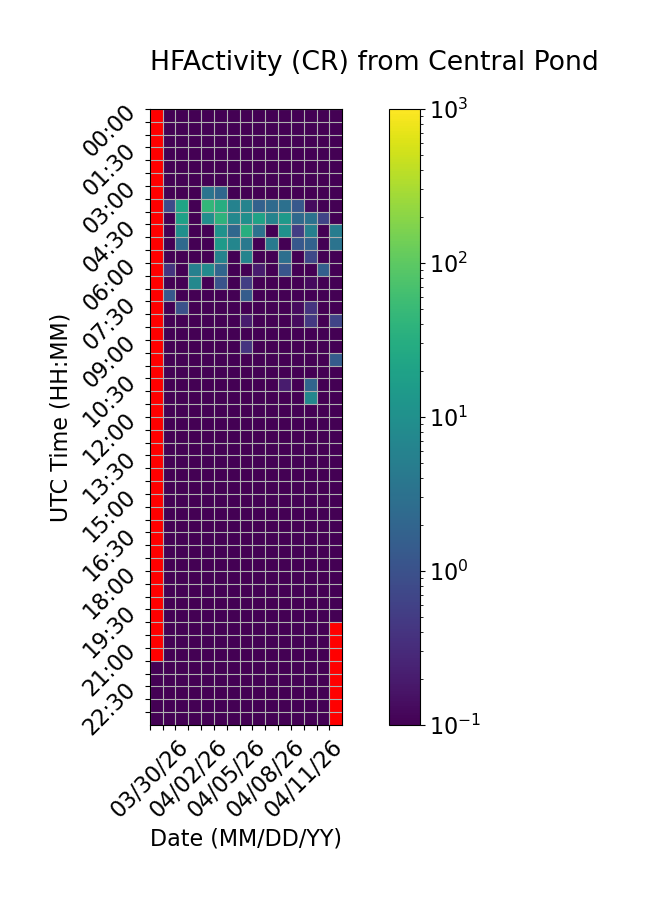

Source data for this figure (header and first rows):
Time (UTC), 03/30/26, 03/31/26, 04/01/26, 04/02/26, 04/03/26, 04/04/26, 04/05/26, 04/06/26, 04/07/26, 04/08/26, 04/09/26, 04/10/26, 04/11/26, 04/12/26, 04/13/26
00:00, , 0.0, 0.0, 0.0, 0.0, 0.0, 0.0, 0.0, 0.0, 0.0, 0.0, 0.0, 0.0, 0.0, 0.0
00:30, , 0.0, 0.0, 0.0, 0.0, 0.0, 0.0, 0.0, 0.0, 0.0, 0.0, 0.0, 0.0, 0.0, 0.0
01:00, , 0.0, 0.0, 0.0, 0.0, 0.0, 0.0, 0.0, 0.0, 0.0, 0.0, 0.0, 0.0, 0.0, 0.0
01:30, , 0.0, 0.0, 0.0, 0.0, 0.0, 0.0, 0.0, 0.0, 0.0, 0.0, 0.0, 0.0, 0.0, 0.0
02:00, , 0.0, 0.0, 0.0, 0.0, 0.0, 0.0, 0.0, 0.0, 0.0, 0.0, 0.0, 0.0, 0.0, 0.0
02:30, , 0.0, 0.0, 0.0, 0.0, 0.0, 0.0, 0.0, 0.0, 0.0, 0.0, 0.0, 0.0, 0.0, 0.0
03:00, , 0.0, 0.06667, 0.0, 3.4, 2.2, 0.0, 0.0, 0.0, 0.0, 0.0, 0.0, 0.0, 0.0, 0.0
03:30, , 0.8, 22.2, 0.0, 44.47, 31.0, 5.933, 6.067, 1.733, 2.4, 3.0, 1.267, 0.1333, 0.0, 0.0
04:00, , 0.0, 18.47, 0.0, 9.6, 38.53, 7.4, 9.733, 20.07, 6.2, 14.4, 2.333, 3.2, 0.6667, 0.0
04:30, , 0.0, 9.667, 0.0, 0.0, 11.13, 2.2, 32.47, 3.2, 0.0, 10.73, 0.5333, 5.6, 0.0, 4.733
05:00, , 0.0, 2.333, 0.0, 0.0, 15.13, 6.733, 4.133, 0.0, 4.467, 0.0, 1.267, 1.8, 0.0, 3.333
05:30, , 0.0, 0.0, 0.0, 0.0, 6.133, 0.0, 6.267, 0.0, 0.0, 2.867, 0.0, 0.7333, 0.0, 0.0
06:00, , 0.4, 0.0, 5.533, 8.267, 2.0, 0.0, 0.06667, 0.2, 0.0, 1.133, 0.0, 0.0, 1.667, 0.0
06:30, , 0.0, 0.0, 7.333, 0.0, 1.067, 0.0, 0.5333, 0.0, 0.0, 0.0, 0.0, 0.1333, 0.0, 0.0
07:00, , 1.267, 0.0, 0.0, 0.0, 0.0, 0.0, 1.467, 0.0, 0.06667, 0.0, 0.0, 0.0, 0.0, 0.0
07:30, , 0.0, 1.0, 0.0, 0.0, 0.0, 0.0, 0.0, 0.0, 0.0, 0.0, 0.1333, 0.4, 0.0, 0.06667
08:00, , 0.0, 0.0, 0.0, 0.0, 0.0, 0.0, 0.2, 0.0, 0.0, 0.0, 0.1333, 0.4667, 0.0, 0.6667
08:30, , 0.0, 0.0, 0.0, 0.0, 0.0, 0.0, 0.06667, 0.0, 0.0, 0.0, 0.0, 0.0, 0.0, 0.0
09:00, , 0.0, 0.0, 0.0, 0.0, 0.0, 0.0, 0.4, 0.0, 0.0, 0.0, 0.0, 0.0, 0.0, 0.0
09:30, , 0.0, 0.0, 0.0, 0.0, 0.0, 0.0, 0.0, 0.0, 0.0, 0.0, 0.0, 0.06667, 0.0, 1.467
10:00, , 0.0, 0.0, 0.0, 0.0, 0.0, 0.0, 0.0, 0.0, 0.0, 0.0, 0.0, 0.0, 0.0, 0.0
10:30, , 0.0, 0.0, 0.0, 0.0, 0.0, 0.0, 0.0, 0.0, 0.0, 0.2, 0.0, 1.933, 0.0, 0.0
11:00, , 0.0, 0.0, 0.0, 0.0, 0.0, 0.0, 0.0, 0.0, 0.0, 0.0, 0.06667, 7.067, 0.0, 0.0
11:30, , 0.0, 0.0, 0.0, 0.0, 0.0, 0.0, 0.0, 0.0, 0.0, 0.0, 0.0, 0.0, 0.0, 0.0
12:00, , 0.0, 0.0, 0.0, 0.0, 0.0, 0.0, 0.0, 0.0, 0.0, 0.0, 0.0, 0.0, 0.0, 0.0
12:30, , 0.0, 0.0, 0.0, 0.0, 0.0, 0.0, 0.0, 0.0, 0.0, 0.0, 0.0, 0.0, 0.0, 0.0
13:00, , 0.0, 0.0, 0.0, 0.0, 0.0, 0.0, 0.0, 0.0, 0.0, 0.0, 0.0, 0.0, 0.0, 0.0
13:30, , 0.0, 0.0, 0.0, 0.0, 0.0, 0.0, 0.0, 0.0, 0.0, 0.0, 0.0, 0.0, 0.0, 0.0
14:00, , 0.0, 0.0, 0.0, 0.0, 0.0, 0.0, 0.0, 0.0, 0.0, 0.0, 0.0, 0.0, 0.0, 0.0
14:30, , 0.0, 0.0, 0.0, 0.0, 0.0, 0.0, 0.0, 0.0, 0.0, 0.0, 0.0, 0.0, 0.0, 0.0
15:00, , 0.0, 0.0, 0.0, 0.0, 0.0, 0.0, 0.0, 0.0, 0.0, 0.0, 0.0, 0.0, 0.0, 0.0
15:30, , 0.0, 0.0, 0.0, 0.0, 0.0, 0.0, 0.0, 0.0, 0.0, 0.0, 0.0, 0.0, 0.0, 0.0
16:00, , 0.0, 0.0, 0.0, 0.0, 0.0, 0.0, 0.0, 0.0, 0.0, 0.0, 0.0, 0.0, 0.0, 0.0
16:30, , 0.0, 0.0, 0.0, 0.0, 0.0, 0.0, 0.0, 0.0, 0.0, 0.0, 0.0, 0.0, 0.0, 0.0
17:00, , 0.0, 0.0, 0.0, 0.0, 0.0, 0.0, 0.0, 0.0, 0.0, 0.0, 0.0, 0.0, 0.0, 0.0
17:30, , 0.0, 0.0, 0.0, 0.0, 0.0, 0.0, 0.0, 0.0, 0.0, 0.0, 0.0, 0.0, 0.0, 0.0
18:00, , 0.0, 0.0, 0.0, 0.0, 0.0, 0.0, 0.0, 0.0, 0.0, 0.0, 0.0, 0.0, 0.0, 0.0
18:30, , 0.0, 0.0, 0.0, 0.0, 0.0, 0.0, 0.0, 0.0, 0.0, 0.0, 0.0, 0.0, 0.0, 0.0
19:00, , 0.0, 0.0, 0.0, 0.0, 0.0, 0.0, 0.0, 0.0, 0.0, 0.0, 0.0, 0.0, 0.0, 0.0
19:30, , 0.0, 0.0, 0.0, 0.0, 0.0, 0.0, 0.0, 0.0, 0.0, 0.0, 0.0, 0.0, 0.0, 0.0
20:00, , 0.0, 0.0, 0.0, 0.0, 0.0, 0.0, 0.0, 0.0, 0.0, 0.0, 0.0, 0.0, 0.0, 
20:30, , 0.0, 0.0, 0.0, 0.0, 0.0, 0.0, 0.0, 0.0, 0.0, 0.0, 0.0, 0.0, 0.0, 
21:00, , 0.0, 0.0, 0.0, 0.0, 0.0, 0.0, 0.0, 0.0, 0.0, 0.0, 0.0, 0.0, 0.0, 
21:30, 0.0, 0.0, 0.0, 0.0, 0.0, 0.0, 0.0, 0.0, 0.0, 0.0, 0.0, 0.0, 0.0, 0.0, 
22:00, 0.0, 0.0, 0.0, 0.0, 0.0, 0.0, 0.0, 0.0, 0.0, 0.0, 0.0, 0.0, 0.0, 0.0, 
22:30, 0.0, 0.0, 0.0, 0.0, 0.0, 0.0, 0.0, 0.0, 0.0, 0.0, 0.0, 0.0, 0.0, 0.0, 
23:00, 0.0, 0.0, 0.0, 0.0, 0.0, 0.0, 0.0, 0.0, 0.0, 0.0, 0.0, 0.0, 0.0, 0.0, 
23:30, 0.0, 0.0, 0.0, 0.0, 0.0, 0.0, 0.0, 0.0, 0.0, 0.0, 0.0, 0.0, 0.0, 0.0, 
